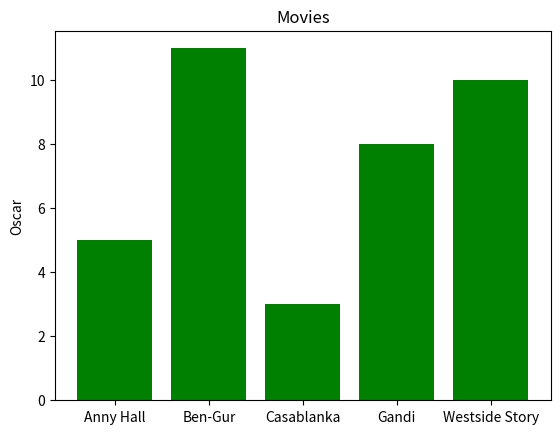

Generate this figure with matplotlib:
from matplotlib import pyplot as plt

movies = ['Anny Hall', 'Ben-Gur', 'Casablanka','Gandi', 'Westside Story']
count_oscar = [5,11,3,8,10]

plt.bar(movies, count_oscar, color = 'green')
plt.title('Movies')
plt.ylabel('Oscar')

plt.show()
